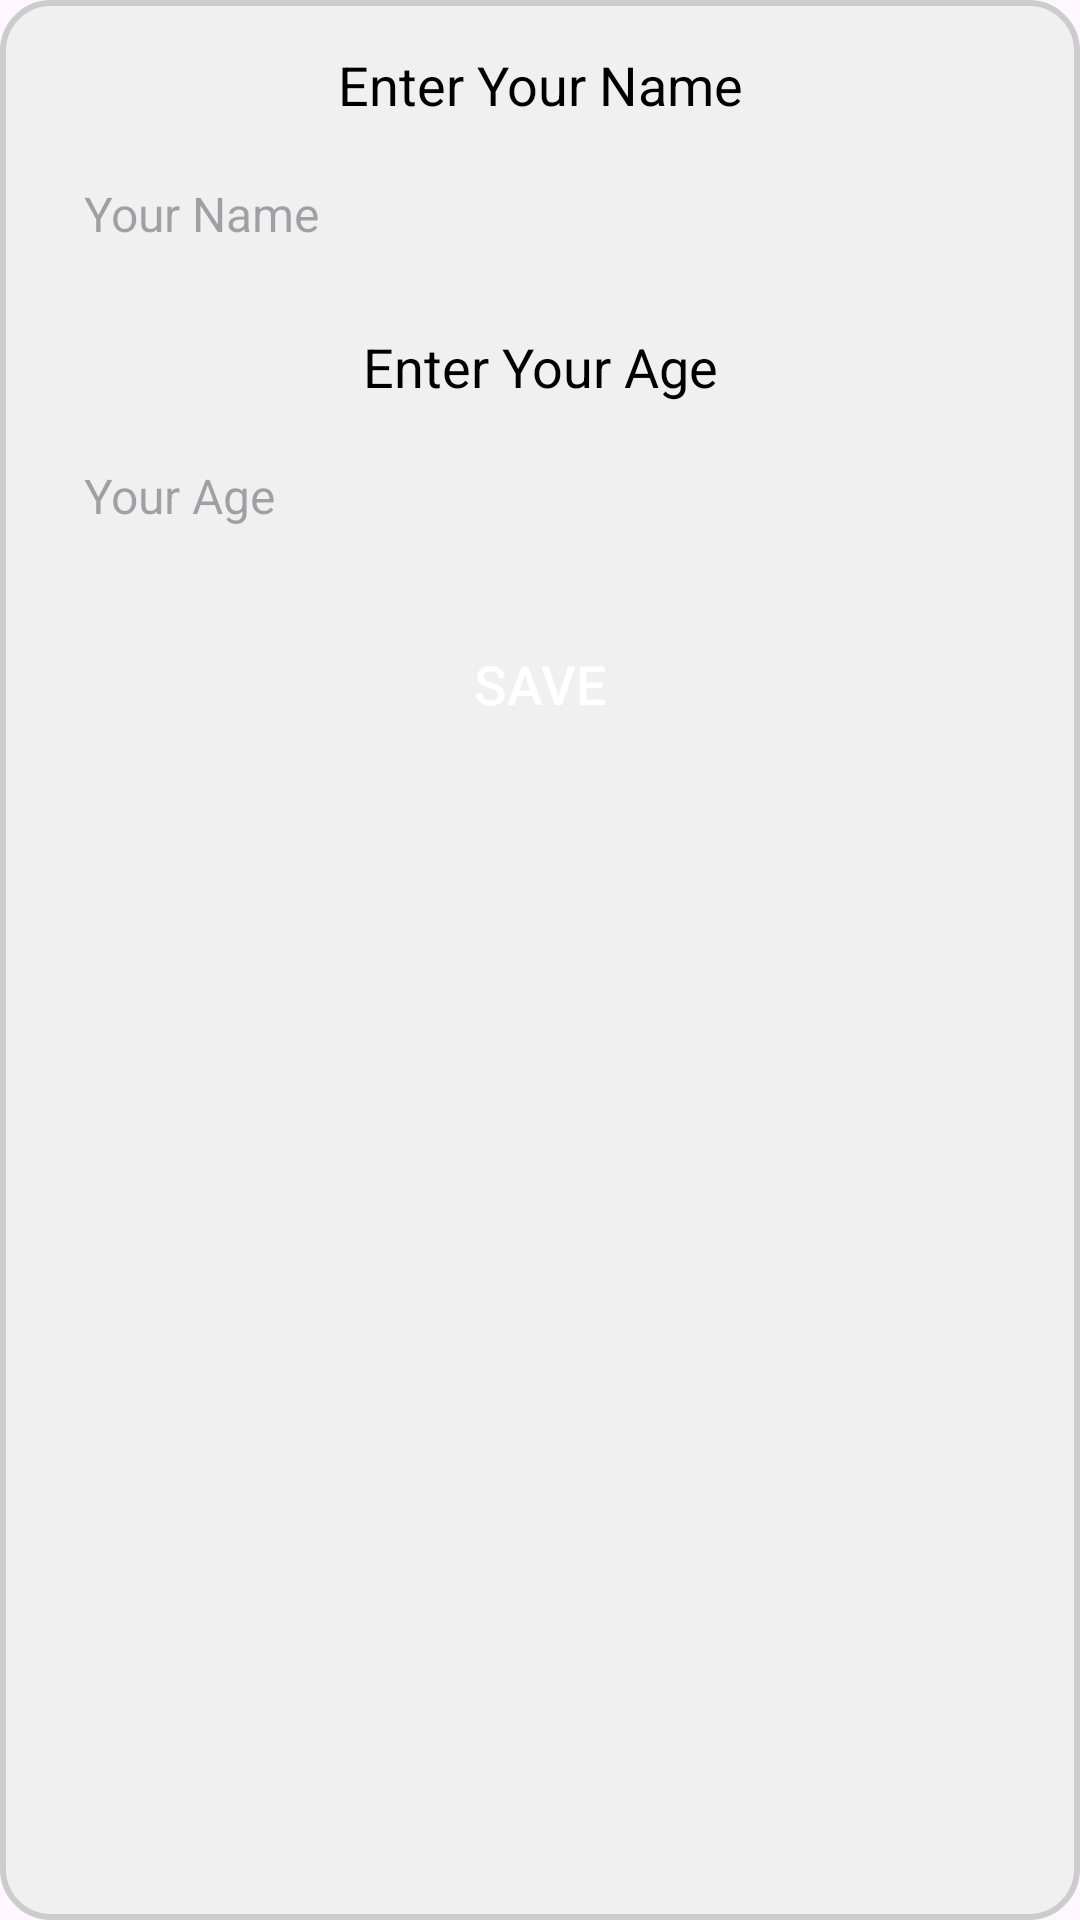

Write the Android layout XML for this screen, with the resource values it uses.
<!-- AndroidManifest.xml: application theme Theme.FairytaleStoriesBook -->
<!-- res/layout/dialog_user_info.xml -->
<?xml version="1.0" encoding="utf-8"?>
<LinearLayout xmlns:android="http://schemas.android.com/apk/res/android"
    android:layout_width="match_parent"
    android:layout_height="wrap_content"
    android:orientation="vertical"
    android:padding="16dp"
    android:minWidth="300dp"
    android:minHeight="200dp"
    android:background="@drawable/dialog_background">

    <TextView
        android:layout_width="match_parent"
        android:layout_height="wrap_content"
        android:text="Enter Your Name"
        android:textSize="18sp"
        android:textColor="@android:color/black"
        android:gravity="center"
        android:layout_marginBottom="8dp" />

    <EditText
        android:id="@+id/etName"
        android:layout_width="match_parent"
        android:layout_height="wrap_content"
        android:hint="Your Name"
        android:inputType="textPersonName"
        android:background="@drawable/edit_text_background"
        android:padding="12dp"
        android:textColor="@android:color/black"
        android:textSize="16sp"
        android:gravity="start" />

    <TextView
        android:layout_width="match_parent"
        android:layout_height="wrap_content"
        android:text="Enter Your Age"
        android:textSize="18sp"
        android:textColor="@android:color/black"
        android:gravity="center"
        android:layout_marginTop="16dp"
        android:layout_marginBottom="8dp" />

    <EditText
        android:id="@+id/etAge"
        android:layout_width="match_parent"
        android:layout_height="wrap_content"
        android:hint="Your Age"
        android:inputType="number"
        android:background="@drawable/edit_text_background"
        android:padding="12dp"
        android:textColor="@android:color/black"
        android:textSize="16sp"
        android:gravity="start" />

    <Button
        android:id="@+id/btnSave"
        android:layout_width="wrap_content"
        android:layout_height="wrap_content"
        android:layout_gravity="center_horizontal"
        android:layout_marginTop="16dp"
        android:text="Save"
        android:textSize="18sp"
        android:textColor="@android:color/white"
        android:background="@drawable/button_background" />
</LinearLayout>
<!-- resources referenced by this layout -->
<resources>
  <!-- drawable dialog_background (drawable) -->
  <?xml version="1.0" encoding="utf-8"?>
  <shape xmlns:android="http://schemas.android.com/apk/res/android"
      android:shape="rectangle">
      <solid android:color="#F0F0F0" /> 
      <corners android:radius="16dp" />
      <stroke
          android:width="2dp"
          android:color="#CCCCCC" />
  </shape>
  <style name="Theme.FairytaleStoriesBook" parent="Base.Theme.FairytaleStoriesBook" />
  <style name="Base.Theme.FairytaleStoriesBook" parent="Theme.Material3.DayNight.NoActionBar">
          
          
      </style>
</resources>
